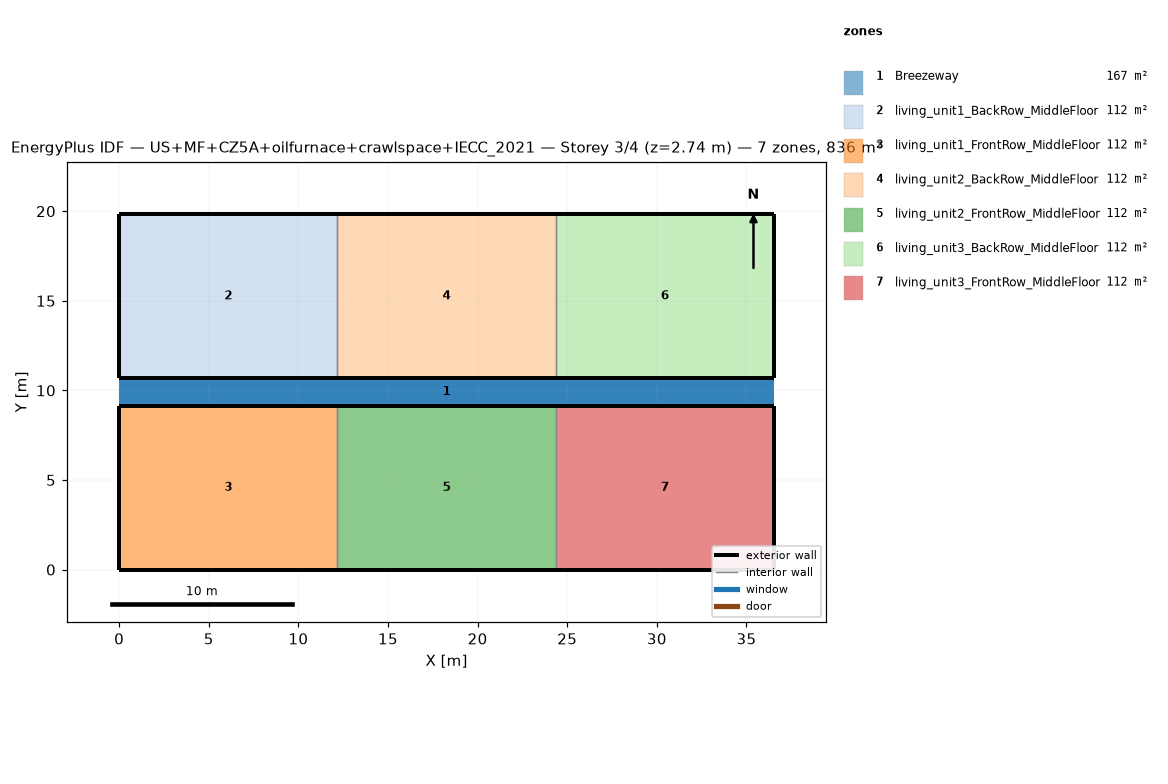
=== STOREY PLAN SPEC (per zone: floor XY polygon, exterior-wall plan segments, windows/doors) ===
zone 1: Breezeway  (167.0 m²)
  floor: (36.54, 9.16) (0.00, 9.16) (0.00, 10.68) (36.54, 10.68)
  floor: (36.54, 9.16) (0.00, 9.16) (0.00, 10.68) (36.54, 10.68)
  floor: (36.54, 9.16) (0.00, 9.16) (0.00, 10.68) (36.54, 10.68)
zone 2: living_unit1_BackRow_MiddleFloor  (111.5 m²)
  floor: (12.18, 10.68) (0.00, 10.68) (0.00, 19.84) (12.18, 19.84)
  exterior wall: (0.00, 10.68) – (12.18, 10.68)  [12.2 m]
  exterior wall: (12.18, 19.84) – (0.00, 19.84)  [12.2 m]
  exterior wall: (0.00, 19.84) – (0.00, 10.68)  [9.2 m]
  interior walls: 1
zone 3: living_unit1_FrontRow_MiddleFloor  (111.5 m²)
  floor: (12.18, 0.00) (0.00, 0.00) (0.00, 9.16) (12.18, 9.16)
  exterior wall: (0.00, 0.00) – (12.18, 0.00)  [12.2 m]
  exterior wall: (12.18, 9.16) – (0.00, 9.16)  [12.2 m]
  exterior wall: (0.00, 9.16) – (0.00, 0.00)  [9.2 m]
  interior walls: 1
zone 4: living_unit2_BackRow_MiddleFloor  (111.5 m²)
  floor: (24.36, 10.68) (12.18, 10.68) (12.18, 19.84) (24.36, 19.84)
  exterior wall: (12.18, 10.68) – (24.36, 10.68)  [12.2 m]
  exterior wall: (24.36, 19.84) – (12.18, 19.84)  [12.2 m]
  interior walls: 2
zone 5: living_unit2_FrontRow_MiddleFloor  (111.5 m²)
  floor: (24.36, 0.00) (12.18, 0.00) (12.18, 9.16) (24.36, 9.16)
  exterior wall: (12.18, 0.00) – (24.36, 0.00)  [12.2 m]
  exterior wall: (24.36, 9.16) – (12.18, 9.16)  [12.2 m]
  interior walls: 2
zone 6: living_unit3_BackRow_MiddleFloor  (111.5 m²)
  floor: (36.54, 10.68) (24.36, 10.68) (24.36, 19.84) (36.54, 19.84)
  exterior wall: (24.36, 10.68) – (36.54, 10.68)  [12.2 m]
  exterior wall: (36.54, 10.68) – (36.54, 19.84)  [9.2 m]
  exterior wall: (36.54, 19.84) – (24.36, 19.84)  [12.2 m]
  interior walls: 1
zone 7: living_unit3_FrontRow_MiddleFloor  (111.5 m²)
  floor: (36.54, 0.00) (24.36, 0.00) (24.36, 9.16) (36.54, 9.16)
  exterior wall: (24.36, 0.00) – (36.54, 0.00)  [12.2 m]
  exterior wall: (36.54, 0.00) – (36.54, 9.16)  [9.2 m]
  exterior wall: (36.54, 9.16) – (24.36, 9.16)  [12.2 m]
  interior walls: 1

=== DERIVED (storey summary) ===
Building: US+MF+CZ5A+oilfurnace+crawlspace+IECC_2021
Storey: 3 of 4  (floor level z = 2.74 m)
Storey gross floor area: 836.2 m²
Zones on this storey: 7
  - Breezeway: floor 167.0 m²
  - living_unit1_BackRow_MiddleFloor: floor 111.5 m²; exterior wall 33.5 m (86.9 m²); WWR 0.0%
  - living_unit1_FrontRow_MiddleFloor: floor 111.5 m²; exterior wall 33.5 m (86.9 m²); WWR 0.0%
  - living_unit2_BackRow_MiddleFloor: floor 111.5 m²; exterior wall 24.4 m (63.1 m²); WWR 0.0%
  - living_unit2_FrontRow_MiddleFloor: floor 111.5 m²; exterior wall 24.4 m (63.1 m²); WWR 0.0%
  - living_unit3_BackRow_MiddleFloor: floor 111.5 m²; exterior wall 33.5 m (86.9 m²); WWR 0.0%
  - living_unit3_FrontRow_MiddleFloor: floor 111.5 m²; exterior wall 33.5 m (86.9 m²); WWR 0.0%
Zone adjacency (shared interzone walls):
  - living_unit1_BackRow_MiddleFloor ↔ living_unit2_BackRow_MiddleFloor
  - living_unit1_FrontRow_MiddleFloor ↔ living_unit2_FrontRow_MiddleFloor
  - living_unit2_BackRow_MiddleFloor ↔ living_unit3_BackRow_MiddleFloor
  - living_unit2_FrontRow_MiddleFloor ↔ living_unit3_FrontRow_MiddleFloor